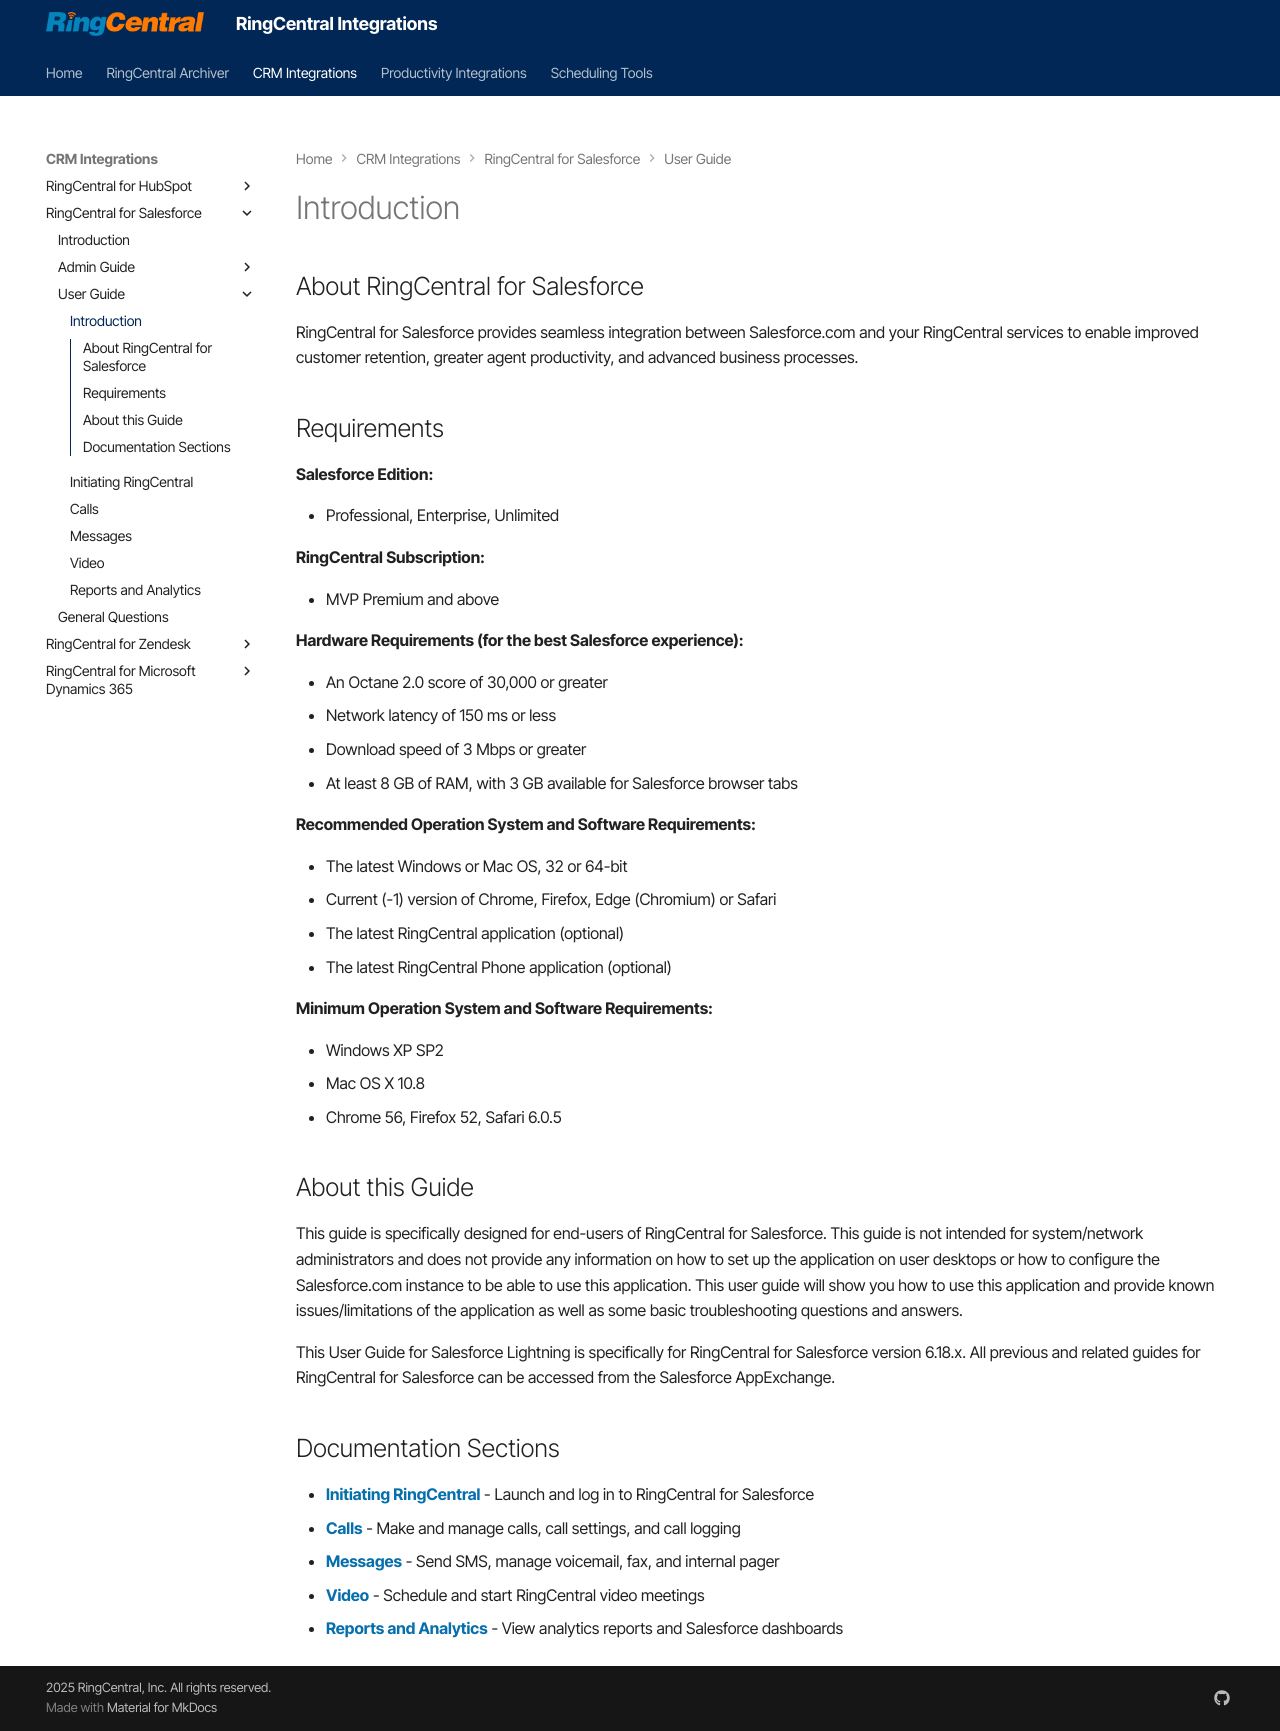

repository: ringcentral/ringcentral-integration-docs · page: salesforce/user-introduction/index.html · generator: mkdocs

---
hide:
    - toc
---

<style>
img {
    display: block;
    margin-left: auto;
    margin-right: auto;
}
</style>

# Introduction

## About RingCentral for Salesforce

RingCentral for Salesforce provides seamless integration between Salesforce.com and your RingCentral services to enable improved customer retention, greater agent productivity, and advanced business processes.

## Requirements

**Salesforce Edition:**

-   Professional, Enterprise, Unlimited

**RingCentral Subscription:**

-   MVP Premium and above

**Hardware Requirements (for the best Salesforce experience):**

-   An Octane 2.0 score of 30,000 or greater
-   Network latency of 150 ms or less
-   Download speed of 3 Mbps or greater
-   At least 8 GB of RAM, with 3 GB available for Salesforce browser tabs

**Recommended Operation System and Software Requirements:**

-   The latest Windows or Mac OS, 32 or 64-bit
-   Current (-1) version of Chrome, Firefox, Edge (Chromium) or Safari
-   The latest RingCentral application (optional)
-   The latest RingCentral Phone application (optional)

**Minimum Operation System and Software Requirements:**

-   Windows XP SP2
-   Mac OS X 10.8
-   Chrome 56, Firefox 52, Safari 6.0.5

## About this Guide

This guide is specifically designed for end-users of RingCentral for Salesforce. This guide is not intended for system/network administrators and does not provide any information on how to set up the application on user desktops or how to configure the Salesforce.com instance to be able to use this application. This user guide will show you how to use this application and provide known issues/limitations of the application as well as some basic troubleshooting questions and answers.

This User Guide for Salesforce Lightning is specifically for RingCentral for Salesforce version 6.18.x. All previous and related guides for RingCentral for Salesforce can be accessed from the Salesforce AppExchange.

## Documentation Sections

-   **[Initiating RingCentral](user-initiating-ringcentral.md)** - Launch and log in to RingCentral for Salesforce
-   **[Calls](user-calls.md)** - Make and manage calls, call settings, and call logging
-   **[Messages](user-messages.md)** - Send SMS, manage voicemail, fax, and internal pager
-   **[Video](user-video.md)** - Schedule and start RingCentral video meetings
-   **[Reports and Analytics](user-reports-analytics.md)** - View analytics reports and Salesforce dashboards
